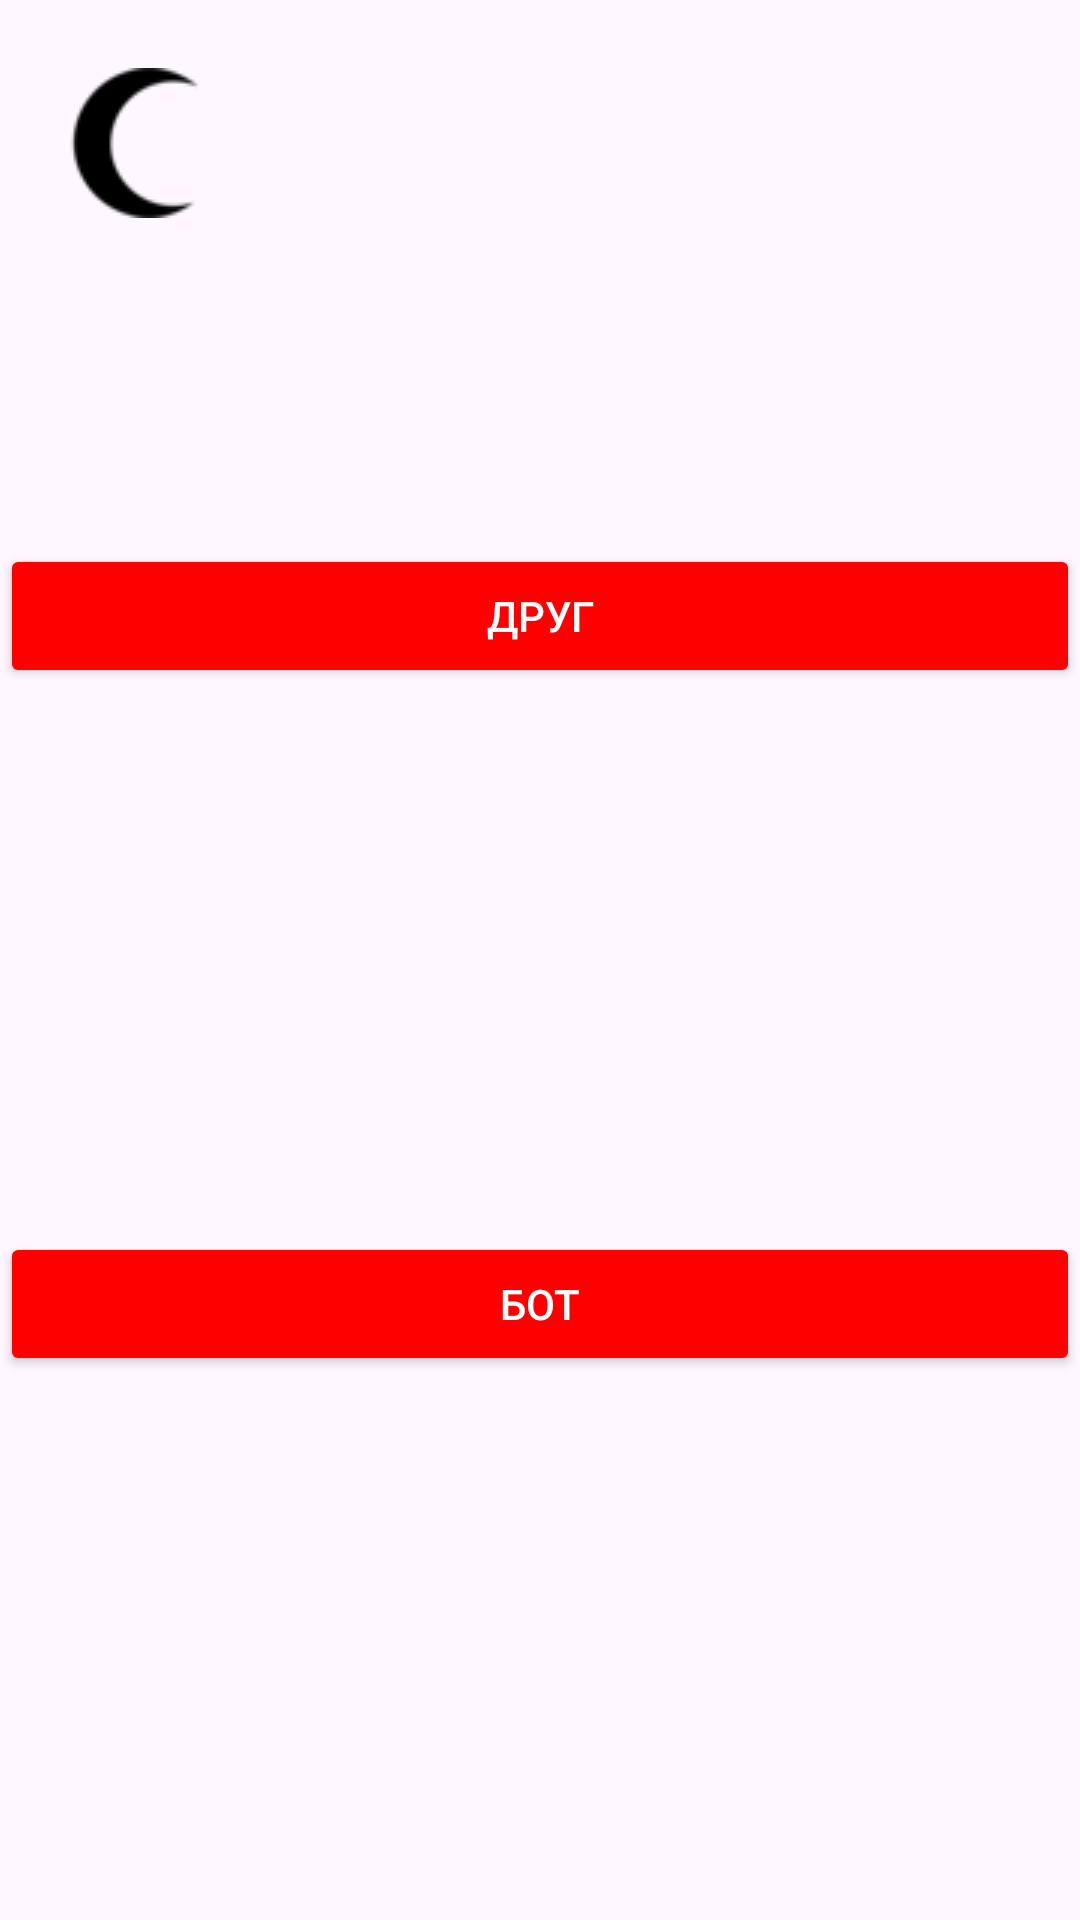

Produce the Android XML layout that renders to this screen, including the resource entries it uses.
<!-- AndroidManifest.xml: application theme Theme.Krestiki -->
<!-- res/layout/activity_main.xml -->
<?xml version="1.0" encoding="utf-8"?>
<androidx.constraintlayout.widget.ConstraintLayout xmlns:android="http://schemas.android.com/apk/res/android"
    xmlns:app="http://schemas.android.com/apk/res-auto"
    xmlns:tools="http://schemas.android.com/tools"
    android:id="@+id/main"
    android:layout_width="match_parent"
    android:layout_height="match_parent"
    tools:context=".MainActivity">

    <ImageButton
        android:id="@+id/imgbtn"
        android:layout_width="50dp"
        android:layout_height="55dp"
        android:layout_margin="20dp"
        android:background="#00000000"
        android:src="@drawable/luna"
        app:layout_constraintStart_toStartOf="parent"
        app:layout_constraintTop_toTopOf="parent"
        style="@style/ImgBtn" />

    <Button
        android:id="@+id/btnfriend"
        android:layout_width="match_parent"
        android:layout_height="wrap_content"
        android:backgroundTint="@color/red"
        android:text="Друг"
        app:layout_constraintBottom_toTopOf="@+id/btnbot"
        app:layout_constraintEnd_toEndOf="parent"
        app:layout_constraintStart_toStartOf="parent"
        app:layout_constraintTop_toTopOf="parent" />

    <Button
        android:id="@+id/btnbot"
        android:layout_width="match_parent"
        android:layout_height="wrap_content"
        android:backgroundTint="@color/red"
        android:text="Бот"
        app:layout_constraintBottom_toBottomOf="parent"
        app:layout_constraintEnd_toEndOf="parent"
        app:layout_constraintStart_toStartOf="parent"
        app:layout_constraintTop_toBottomOf="@+id/btnfriend" />

</androidx.constraintlayout.widget.ConstraintLayout>
<!-- resources referenced by this layout -->
<resources>
  <color name="red">#FF0000</color>
  <!-- drawable luna: png bitmap (drawable, 1641 bytes) -->
  <style name="ImgBtn" parent="Theme.Material3.DayNight.NoActionBar">
          <item name="tint">@color/white</item>
      </style>
  <style name="Theme.Krestiki" parent="Base.Theme.Krestiki" />
  <color name="white">#FFFFFFFF</color>
  <style name="Base.Theme.Krestiki" parent="Theme.Material3.DayNight.NoActionBar">
          <item name="colorPrimary">@color/gray</item>
          <item name="android:textColorPrimary">@color/white</item>
      </style>
  <color name="gray">#808080</color>
</resources>
